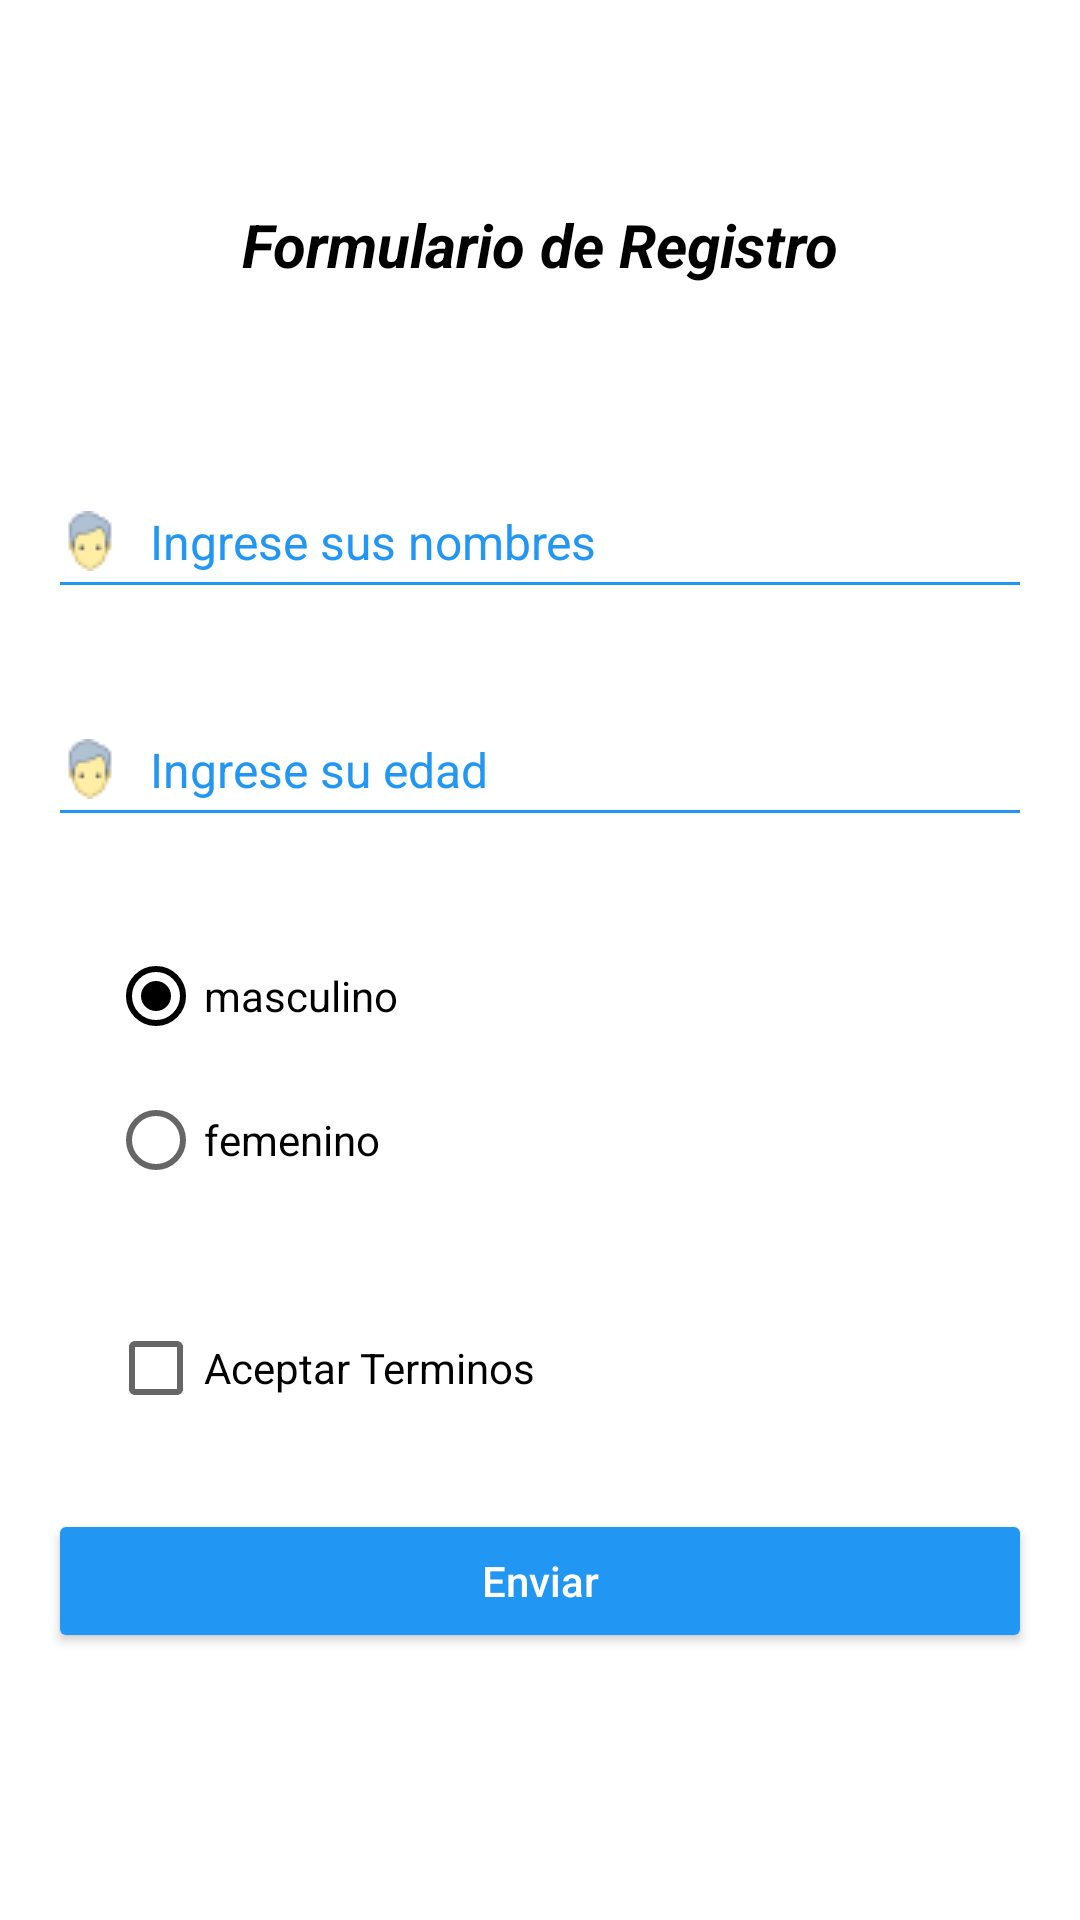

The Android layout XML behind this screen, and the referenced resources:
<!-- AndroidManifest.xml: application theme Theme.MyApplication -->
<!-- res/layout/activity_main.xml -->
<?xml version="1.0" encoding="utf-8"?>
<androidx.constraintlayout.widget.ConstraintLayout
    xmlns:android="http://schemas.android.com/apk/res/android"
    xmlns:app="http://schemas.android.com/apk/res-auto"
    xmlns:tools="http://schemas.android.com/tools"
    android:layout_width="match_parent"
    android:layout_height="match_parent"
    android:paddingHorizontal="16dp"
    tools:context=".MainActivity">

    <TextView
        android:id="@+id/tvTitle"
        android:layout_width="wrap_content"
        android:layout_height="wrap_content"
        android:layout_marginTop="68dp"
        android:text="@string/titulo"
        android:textColor="@color/colorBlack"
        android:textSize="20sp"
        android:textStyle="bold|italic"
        app:layout_constraintEnd_toEndOf="parent"
        app:layout_constraintStart_toStartOf="parent"
        app:layout_constraintTop_toTopOf="parent" />

    <EditText
        android:id="@+id/etName"
        android:layout_width="match_parent"
        android:layout_height="wrap_content"
        android:layout_marginTop="60dp"
        android:backgroundTint="@color/colorBlue"
        android:drawableStart="@drawable/icons8_user"
        android:drawablePadding="10dp"
        android:ems="10"
        android:hint="@string/hint_nombres"
        android:inputType="textPersonName"
        android:minHeight="48dp"
        android:textColorHint="@color/colorBlue"
        android:textSize="16sp"
        app:layout_constraintEnd_toEndOf="parent"
        app:layout_constraintStart_toStartOf="parent"
        app:layout_constraintTop_toBottomOf="@+id/tvTitle" />

    <EditText
        android:id="@+id/etAge"
        android:layout_width="match_parent"
        android:layout_height="wrap_content"
        android:layout_marginTop="28dp"
        android:backgroundTint="@color/colorBlue"
        android:drawableLeft="@drawable/icons8_user"
        android:drawablePadding="10dp"
        android:ems="10"
        android:hint="@string/main_ayuda_edad"
        android:inputType="number"
        android:minHeight="48dp"
        android:textColorHint="@color/colorBlue"
        android:textSize="16sp"
        app:layout_constraintEnd_toEndOf="parent"
        app:layout_constraintHorizontal_bias="0.0"
        app:layout_constraintStart_toStartOf="parent"
        app:layout_constraintTop_toBottomOf="@+id/etName" />

    <RadioGroup
        android:id="@+id/rgGenre"
        android:layout_width="match_parent"
        android:layout_height="wrap_content"
        android:layout_marginLeft="20dp"
        android:layout_marginTop="29dp"
        android:layout_marginRight="20dp"
        android:orientation="vertical"
        app:layout_constraintEnd_toEndOf="parent"
        app:layout_constraintStart_toStartOf="parent"
        app:layout_constraintTop_toBottomOf="@+id/etAge">

        <RadioButton
            android:id="@+id/rbMale"
            android:layout_width="match_parent"
            android:layout_height="wrap_content"
            android:text="@string/main_masculino"
            android:checked="true"/>

        <RadioButton
            android:id="@+id/rbFemale"
            android:layout_width="match_parent"
            android:layout_height="wrap_content"
            android:text="@string/main_femenino" />


    </RadioGroup>

    <CheckBox
        android:id="@+id/chbTerms"
        android:layout_width="wrap_content"
        android:layout_height="wrap_content"
        android:layout_marginStart="20dp"
        android:layout_marginTop="28dp"
        android:text="@string/main_terminos"
        app:layout_constraintStart_toStartOf="parent"
        app:layout_constraintTop_toBottomOf="@+id/rgGenre" />

    <Button
        android:id="@+id/btnSend"
        android:layout_width="match_parent"
        android:layout_height="wrap_content"
        android:layout_marginTop="23dp"
        android:backgroundTint="@color/colorBlue"
        android:text="@string/main_enviar"
        android:textColor="@color/colorWhite"
        android:textAllCaps="false"
        app:layout_constraintEnd_toEndOf="parent"
        app:layout_constraintStart_toStartOf="parent"
        app:layout_constraintTop_toBottomOf="@+id/chbTerms" />

</androidx.constraintlayout.widget.ConstraintLayout>
<!-- resources referenced by this layout -->
<resources>
  <color name="colorBlack">#000000</color>
  <color name="colorBlue">#2196F3</color>
  <color name="colorWhite">#ffffff</color>
  <!-- drawable icons8_user: png bitmap (drawable, 782 bytes) -->
  <string name="hint_nombres">Ingrese sus nombres</string>
  <string name="main_ayuda_edad">Ingrese su edad</string>
  <string name="main_enviar">Enviar</string>
  <string name="main_femenino">femenino</string>
  <string name="main_masculino">masculino</string>
  <string name="main_terminos">Aceptar Terminos</string>
  <string name="titulo">Formulario de Registro</string>
  <style name="Theme.MyApplication" parent="Theme.MaterialComponents.DayNight.DarkActionBar">
          
          <item name="colorPrimary">@color/colorBlue</item>
          <item name="colorPrimaryVariant">@color/colorBlue</item>
          <item name="colorOnPrimary">@color/white</item>
          
          <item name="colorSecondary">@color/black</item>
          <item name="colorSecondaryVariant">@color/teal_700</item>
          <item name="colorOnSecondary">@color/black</item>
          
          <item name="android:statusBarColor" tools:targetApi="l">?attr/colorPrimaryVariant</item>
          
      </style>
  <color name="white">#FFFFFFFF</color>
  <color name="black">#FF000000</color>
  <color name="teal_700">#FF018786</color>
</resources>
